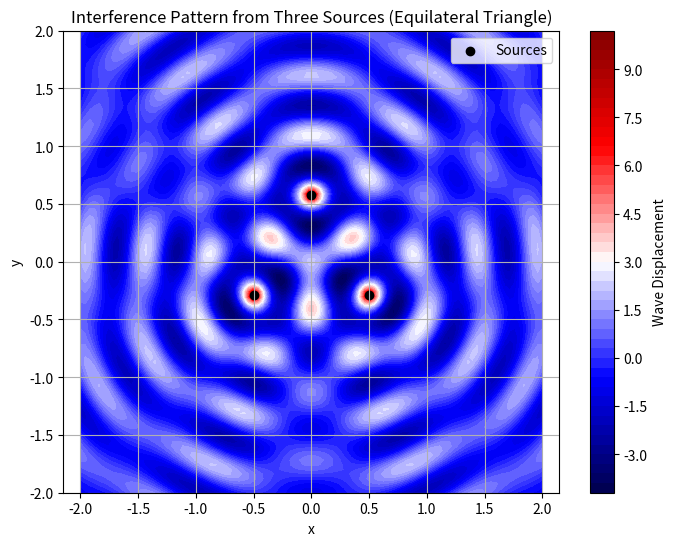

This figure's Python source:
import numpy as np
import matplotlib.pyplot as plt

# Parameters
A = 1.0  # Amplitude
wavelength = 0.5  # Wavelength
k = 2 * np.pi / wavelength  # Wave number
f = 1.0  # Frequency
omega = 2 * np.pi * f  # Angular frequency
t = 0.0  # Time (snapshot at t=0)
d = 1.0  # Side length of the equilateral triangle

# Positions of the sources (vertices of an equilateral triangle)
# Centered at the origin
h = d / np.sqrt(3)  # Height of the triangle for positioning
sources = [
    (0, h),              # Top vertex
    (-d/2, -h/2),        # Bottom-left vertex
    (d/2, -h/2)          # Bottom-right vertex
]

# Create a grid of points
x = np.linspace(-2, 2, 100)  # x-range
y = np.linspace(-2, 2, 100)  # y-range
X, Y = np.meshgrid(x, y)  # 2D grid

# Initialize the total displacement
eta_total = np.zeros_like(X)

# Compute the wave contribution from each source
for (x0, y0) in sources:
    # Distance from the source to each point on the grid
    r = np.sqrt((X - x0)**2 + (Y - y0)**2)
    # Avoid division by zero at the source
    r = np.maximum(r, 1e-10)
    # Wave displacement from this source
    eta = (A / np.sqrt(r)) * np.cos(k * r - omega * t)
    # Add to the total displacement (superposition)
    eta_total += eta

# Plot the interference pattern
plt.figure(figsize=(8, 6))
plt.contourf(X, Y, eta_total, cmap='seismic', levels=50)
plt.colorbar(label='Wave Displacement')
plt.scatter([s[0] for s in sources], [s[1] for s in sources], 
            color='black', marker='o', label='Sources')
plt.title('Interference Pattern from Three Sources (Equilateral Triangle)')
plt.xlabel('x')
plt.ylabel('y')
plt.legend()
plt.grid(True)
plt.axis('equal')  # Equal aspect ratio for better visualization
plt.show()